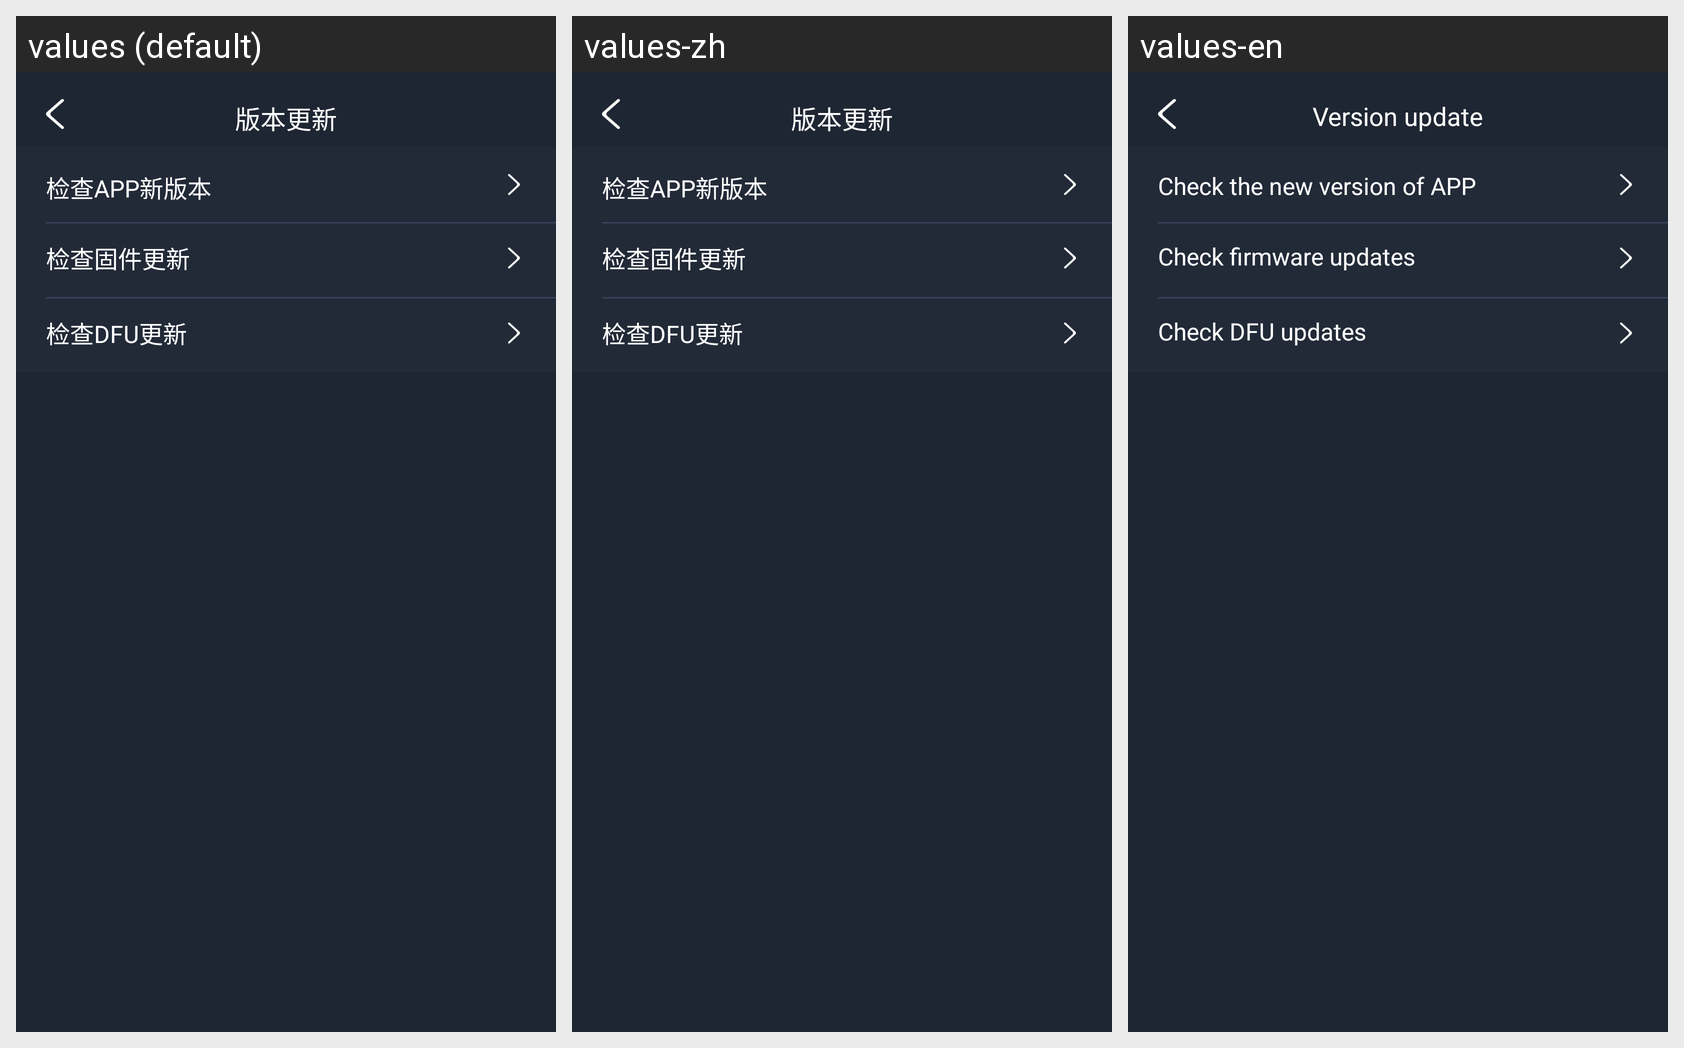

Locale-by-locale string values for the Android screen shown in this grid:
Android screen res/layout/activity_gengxin.xml rendered under 3 locales, left to right: values (default), values-zh, values-en. Device: Nexus 5 (rendered at 1080×1920; each locale shown at half size, 540×960, under a caption strip naming it); theme Theme.AppCompat.NoActionBar.
Strings drawn on this screen, with the default value and each locale's value (text and hints the layout hard-codes, and strings that could not be matched under every locale, appear in the picture but are not listed):

f53
  values: 版本更新
  values-zh: 版本更新
  values-en: Version update

f55
  values: 检查APP新版本
  values-zh: 检查APP新版本
  values-en: Check the new version of APP

f56
  values: 检查固件更新
  values-zh: 检查固件更新
  values-en: Check firmware updates

f57
  values: 检查DFU更新
  values-zh: 检查DFU更新
  values-en: Check DFU updates
